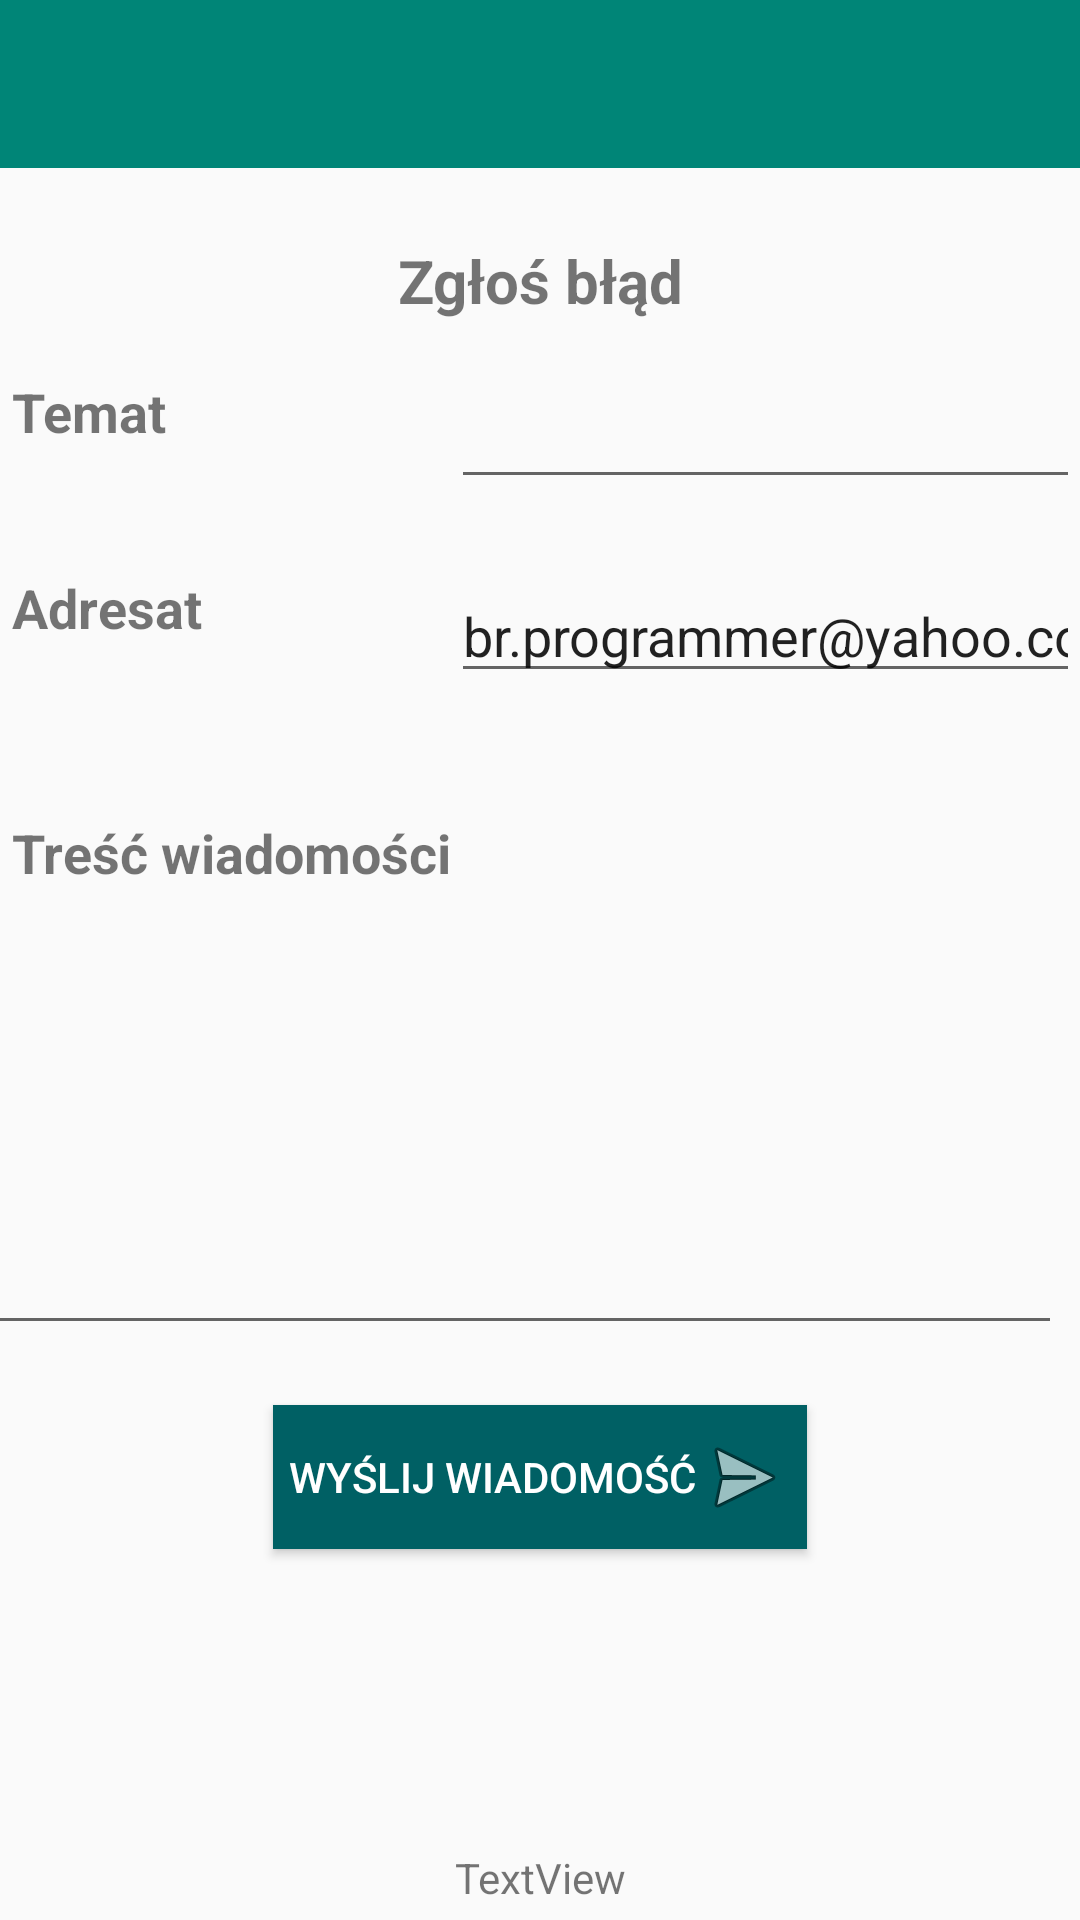

Produce the Android XML layout that renders to this screen, including the resource entries it uses.
<!-- AndroidManifest.xml: application theme AppTheme -->
<!-- res/layout/activity_about__app__acitivity.xml -->
<?xml version="1.0" encoding="utf-8"?>
<ScrollView xmlns:android="http://schemas.android.com/apk/res/android"
    android:layout_width="fill_parent"
    android:layout_height="fill_parent">
<RelativeLayout xmlns:android="http://schemas.android.com/apk/res/android"
    xmlns:tools="http://schemas.android.com/tools"
    android:layout_width="match_parent"
    android:layout_height="wrap_content"
    xmlns:app="http://schemas.android.com/apk/res-auto">



    <androidx.appcompat.widget.Toolbar
        android:id="@+id/toolbar"
        style="@style/HeaderBar"
        android:layout_width="match_parent"
        android:layout_height="?attr/actionBarSize"
        app:theme="@style/Widget.AppCompat.ActionBar.Solid"
        tools:ignore="MissingConstraints" />


    <TextView
        android:layout_width="wrap_content"
        android:layout_height="wrap_content"
        android:layout_alignTop="@+id/toolbar"
        android:layout_centerHorizontal="true"
        android:layout_marginTop="80dp"
        android:gravity="center"
        android:text="Zgłoś błąd"
        android:textSize="20sp"
        android:textStyle="bold" />


    <TextView
        android:id="@+id/textView"
        android:layout_width="wrap_content"
        android:layout_height="wrap_content"
        android:layout_alignParentStart="true"
        android:layout_alignParentTop="true"
        android:layout_marginStart="4dp"
        android:layout_marginTop="125dp"
        android:text="Temat"
        android:textSize="18sp"
        android:textStyle="bold" />

    <EditText
        android:id="@+id/subject"
        android:layout_width="wrap_content"
        android:layout_height="wrap_content"
        android:layout_alignParentTop="true"
        android:layout_alignParentEnd="true"
        android:layout_alignParentRight="true"
        android:layout_marginStart="0dp"
        android:layout_marginLeft="0dp"
        android:layout_marginTop="125dp"
        android:layout_marginEnd="0dp"
        android:layout_marginRight="0dp"
        android:layout_toEndOf="@+id/textView3"
        android:layout_toRightOf="@+id/textView3"
        android:inputType="text" />

    <TextView
        android:id="@+id/textView2"
        android:layout_width="wrap_content"
        android:layout_height="wrap_content"
        android:layout_below="@+id/textView"
        android:layout_alignParentStart="true"
        android:layout_alignParentLeft="true"
        android:layout_marginStart="4dp"
        android:layout_marginLeft="-2dp"
        android:layout_marginTop="41dp"
        android:text="Adresat"
        android:textSize="18sp"
        android:textStyle="bold" />

    <EditText
        android:id="@+id/email"
        android:layout_width="wrap_content"
        android:layout_height="wrap_content"
        android:layout_alignTop="@+id/textView2"
        android:layout_alignParentEnd="true"
        android:layout_alignParentRight="true"
        android:layout_marginStart="0dp"
        android:layout_marginLeft="0dp"
        android:layout_marginTop="-1dp"
        android:layout_marginEnd="0dp"

        android:layout_marginRight="0dp"
        android:layout_toEndOf="@+id/textView3"
        android:layout_toRightOf="@+id/textView3"
        android:focusable="false"
        android:hint="Adres Email"
        android:inputType="textEmailAddress"
        android:text="@string/emajl"
        tools:ignore="RtlHardcoded" />

    <TextView
        android:id="@+id/textView3"
        android:layout_width="wrap_content"
        android:layout_height="wrap_content"
        android:layout_below="@+id/email"
        android:layout_alignParentStart="true"
        android:layout_alignParentLeft="true"
        android:layout_marginStart="4dp"
        android:layout_marginLeft="-4dp"
        android:layout_marginTop="41dp"
        android:text="Treść wiadomości"
        android:textSize="18sp"
        android:textStyle="bold" />

    <EditText
        android:id="@+id/message"
        android:layout_width="wrap_content"
        android:layout_height="150dp"
        android:layout_below="@+id/textView3"
        android:layout_alignEnd="@+id/email"
        android:layout_alignRight="@+id/email"
        android:layout_alignParentStart="true"
        android:layout_alignParentLeft="true"
        android:layout_marginStart="-6dp"
        android:layout_marginLeft="-6dp"
        android:layout_marginTop="2dp"
        android:layout_marginEnd="6dp"
        android:layout_marginRight="6dp"
        android:gravity="top"
        android:inputType="textMultiLine" />

    <Button
        android:id="@+id/send_button"
        android:layout_width="wrap_content"
        android:layout_height="wrap_content"
        android:layout_below="@+id/message"
        android:layout_centerHorizontal="true"
        android:layout_marginTop="20dp"
        android:background="@color/colorPrimary"
        android:drawableRight="@android:drawable/ic_menu_send"
        android:padding="5dp"
        android:text="Wyślij wiadomość"
        android:textColor="#fff" />

    <TextView
        android:id="@+id/creditsTextView"
        android:layout_width="347dp"
        android:layout_height="wrap_content"
        android:layout_below="@+id/send_button"
        android:layout_alignParentStart="true"
        android:layout_alignParentEnd="true"
        android:layout_alignParentBottom="true"
        android:layout_marginStart="35dp"
        android:layout_marginTop="80dp"
        android:layout_marginEnd="35dp"
        android:layout_marginBottom="20dp"
        android:gravity="center|center_horizontal"
        android:text="TextView" />


</RelativeLayout>
</ScrollView>
<!-- resources referenced by this layout -->
<resources>
  <color name="colorPrimary">#006064</color>
  <string name="emajl">br.programmer@yahoo.com</string>
  <style name="HeaderBar">
          <item name="android:background">#008577</item>
      </style>
  <style name="AppTheme" parent="Theme.AppCompat.Light.NoActionBar">
          
          <item name="colorPrimary">@color/colorPrimary</item>
          <item name="colorPrimaryDark">@color/colorPrimaryDark</item>
          <item name="colorAccent">@color/colorAccent</item>
  
      </style>
  <color name="colorPrimaryDark">#00363a</color>
  <color name="colorAccent">#EE0E1D</color>
</resources>
